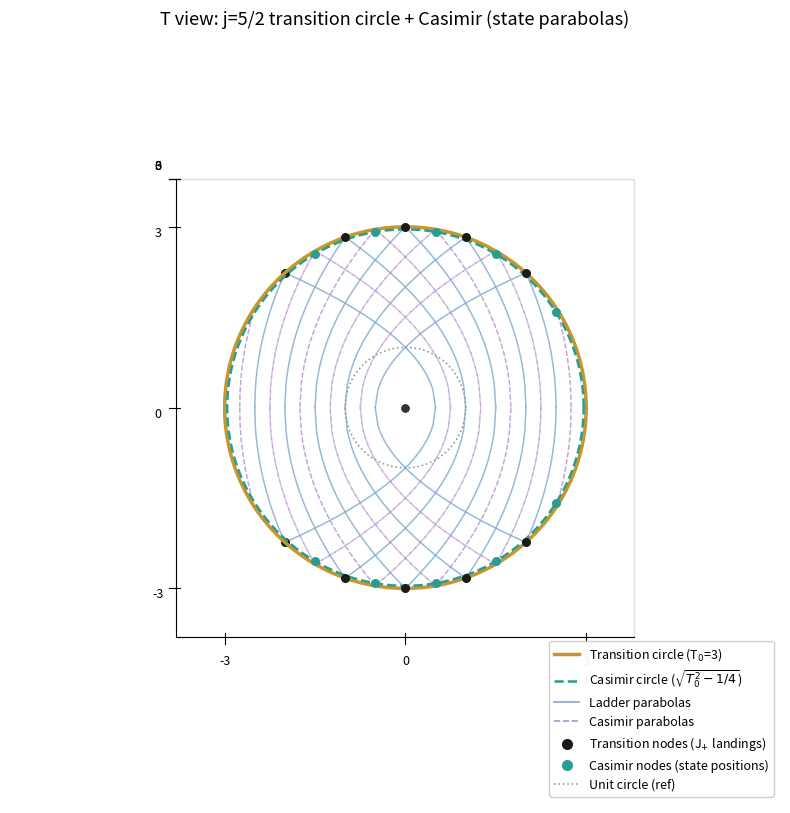

Python code for this plot: (Note: this script raises an exception after producing the figure.)
"""Figure 2 for Paper C: T-view of j=5/2 transition circle with Casimir structure.
State parabolas (ladder + Casimir families), both circles, node dots, unit circle ref.
Jeremy 2026-10-08: template approved from T-view trials.
"""
"""Final T-view: j=5/2, state parabolas, both circles, dots, legend, backdrop, no shading."""
import numpy as np
import matplotlib
matplotlib.use("Agg")
import matplotlib.pyplot as plt
from mpl_toolkits.mplot3d import Axes3D  # noqa
from matplotlib.lines import Line2D

T0 = 3.0
j = 2.5
ROW = "#7fa7cf"
COL = "#b08fcf"
GOLD = "#c9962e"
TEAL = "#2a9d8f"

fig = plt.figure(figsize=(10, 10))
ax = fig.add_subplot(111, projection="3d")

def mesh_parabolas(us, color, ls, alpha, lw):
    for uu in us:
        for Tlo, Thi, mirror in [(0, T0, False), (T0, 2*T0, True)]:
            if mirror:
                lo, hi = Tlo, min(Thi, 2*T0-uu/2)
            else:
                lo, hi = max(Tlo, uu/2)+1e-6, Thi
            if hi <= lo: continue
            Ts = np.linspace(lo, hi, 60)
            Te = (2*T0-Ts) if mirror else Ts
            X = uu-Te
            Y = np.sqrt(np.maximum(uu*(2*Te-uu), 0))
            for sgn in (1,-1):
                ax.plot(X, sgn*Y, Ts, color=color, alpha=alpha, lw=lw, ls=ls, zorder=3)
                ax.plot(Te-uu, sgn*Y, Ts, color=color, alpha=alpha, lw=lw, ls=ls, zorder=3)

mesh_parabolas([1.0, 2.0, 3.0, 4.0, 5.0, 6.0], ROW, '-', 0.55, 1.0)
mesh_parabolas([1.5, 2.5, 3.5, 4.5, 5.5], COL, '--', 0.55, 1.0)

te = np.linspace(0, 2*np.pi, 200)
ax.plot(T0*np.cos(te), T0*np.sin(te), np.full_like(te, T0), color=GOLD, lw=2.5, zorder=5)
r_cas = np.sqrt(T0**2 - 0.25)
ax.plot(r_cas*np.cos(te), r_cas*np.sin(te), np.full_like(te, T0), color=TEAL, lw=1.8, ls='--', zorder=5)
ax.plot(np.cos(te), np.sin(te), np.full_like(te, T0), color="#999999", lw=1.2, ls=':', zorder=5)

for uu in [1.0, 2.0, 3.0, 4.0, 5.0]:  # 5 J+ transitions; no J+ out of top state (u=6)
    Xd = uu - T0
    Yd = np.sqrt(max(uu*(2*T0-uu), 0))
    ax.scatter([Xd],[Yd],[T0], color="#1a1a1a", s=30, zorder=6)
    if Yd > 1e-9:
        ax.scatter([Xd],[-Yd],[T0], color="#1a1a1a", s=30, zorder=6)
for uu in [1.5, 2.5, 3.5, 4.5, 5.5]:
    Xd = uu - T0
    if abs(Xd) < r_cas:
        Yd = np.sqrt(r_cas**2 - Xd**2)
        ax.scatter([Xd],[Yd],[T0], color=TEAL, s=30, zorder=6)
        ax.scatter([Xd],[-Yd],[T0], color=TEAL, s=30, zorder=6)

ax.scatter([0],[0],[0], color="#333333", s=25, zorder=5)
ax.scatter([0],[0],[2*T0], color="#333333", s=25, zorder=5)

ax.set_xlim(-3.8, 3.8); ax.set_ylim(-3.8, 3.8); ax.set_zlim(-0.8, 6.8)
ax.set_box_aspect((1,1,1))
ax.view_init(elev=90, azim=-90)
ax.set_proj_type('ortho')
ax.set_title("T view: j=5/2 transition circle + Casimir (state parabolas)", fontsize=13)

ax.grid(False)
ax.xaxis.pane.fill = False
ax.yaxis.pane.fill = False
ax.zaxis.pane.fill = False
ax.xaxis.pane.set_edgecolor("0.85")
ax.yaxis.pane.set_edgecolor("0.85")
ax.zaxis.pane.set_edgecolor("0.85")
ax.set_xticks([-T0, 0, T0])
ax.set_yticks([-T0, 0, T0])
ax.set_zticks([0, T0, 2*T0])
ax.tick_params(labelsize=9)

legend_handles = [
    Line2D([0],[0], color=GOLD, lw=2.5, label='Transition circle (T$_{0}$=3)'),
    Line2D([0],[0], color=TEAL, lw=1.8, ls='--', label='Casimir circle ($\\sqrt{T_0^2-1/4}$)'),
    Line2D([0],[0], color=ROW, lw=1.2, label='Ladder parabolas'),
    Line2D([0],[0], color=COL, lw=1.2, ls='--', label='Casimir parabolas'),
    Line2D([0],[0], marker='o', color='#1a1a1a', ls='', ms=7, label='Transition nodes (J$_{+}$ landings)'),
    Line2D([0],[0], marker='o', color=TEAL, ls='', ms=7, label='Casimir nodes (state positions)'),
    Line2D([0],[0], color="#999999", lw=1.2, ls=':', label='Unit circle (ref)'),
]
ax.legend(handles=legend_handles, loc='lower right', fontsize=9, framealpha=0.95)

plt.savefig("/home/hatch/workspace/d12/arxiv-prep/paper_c/fig_tview_casimir_ladder.pdf", bbox_inches="tight")
print("saved")
